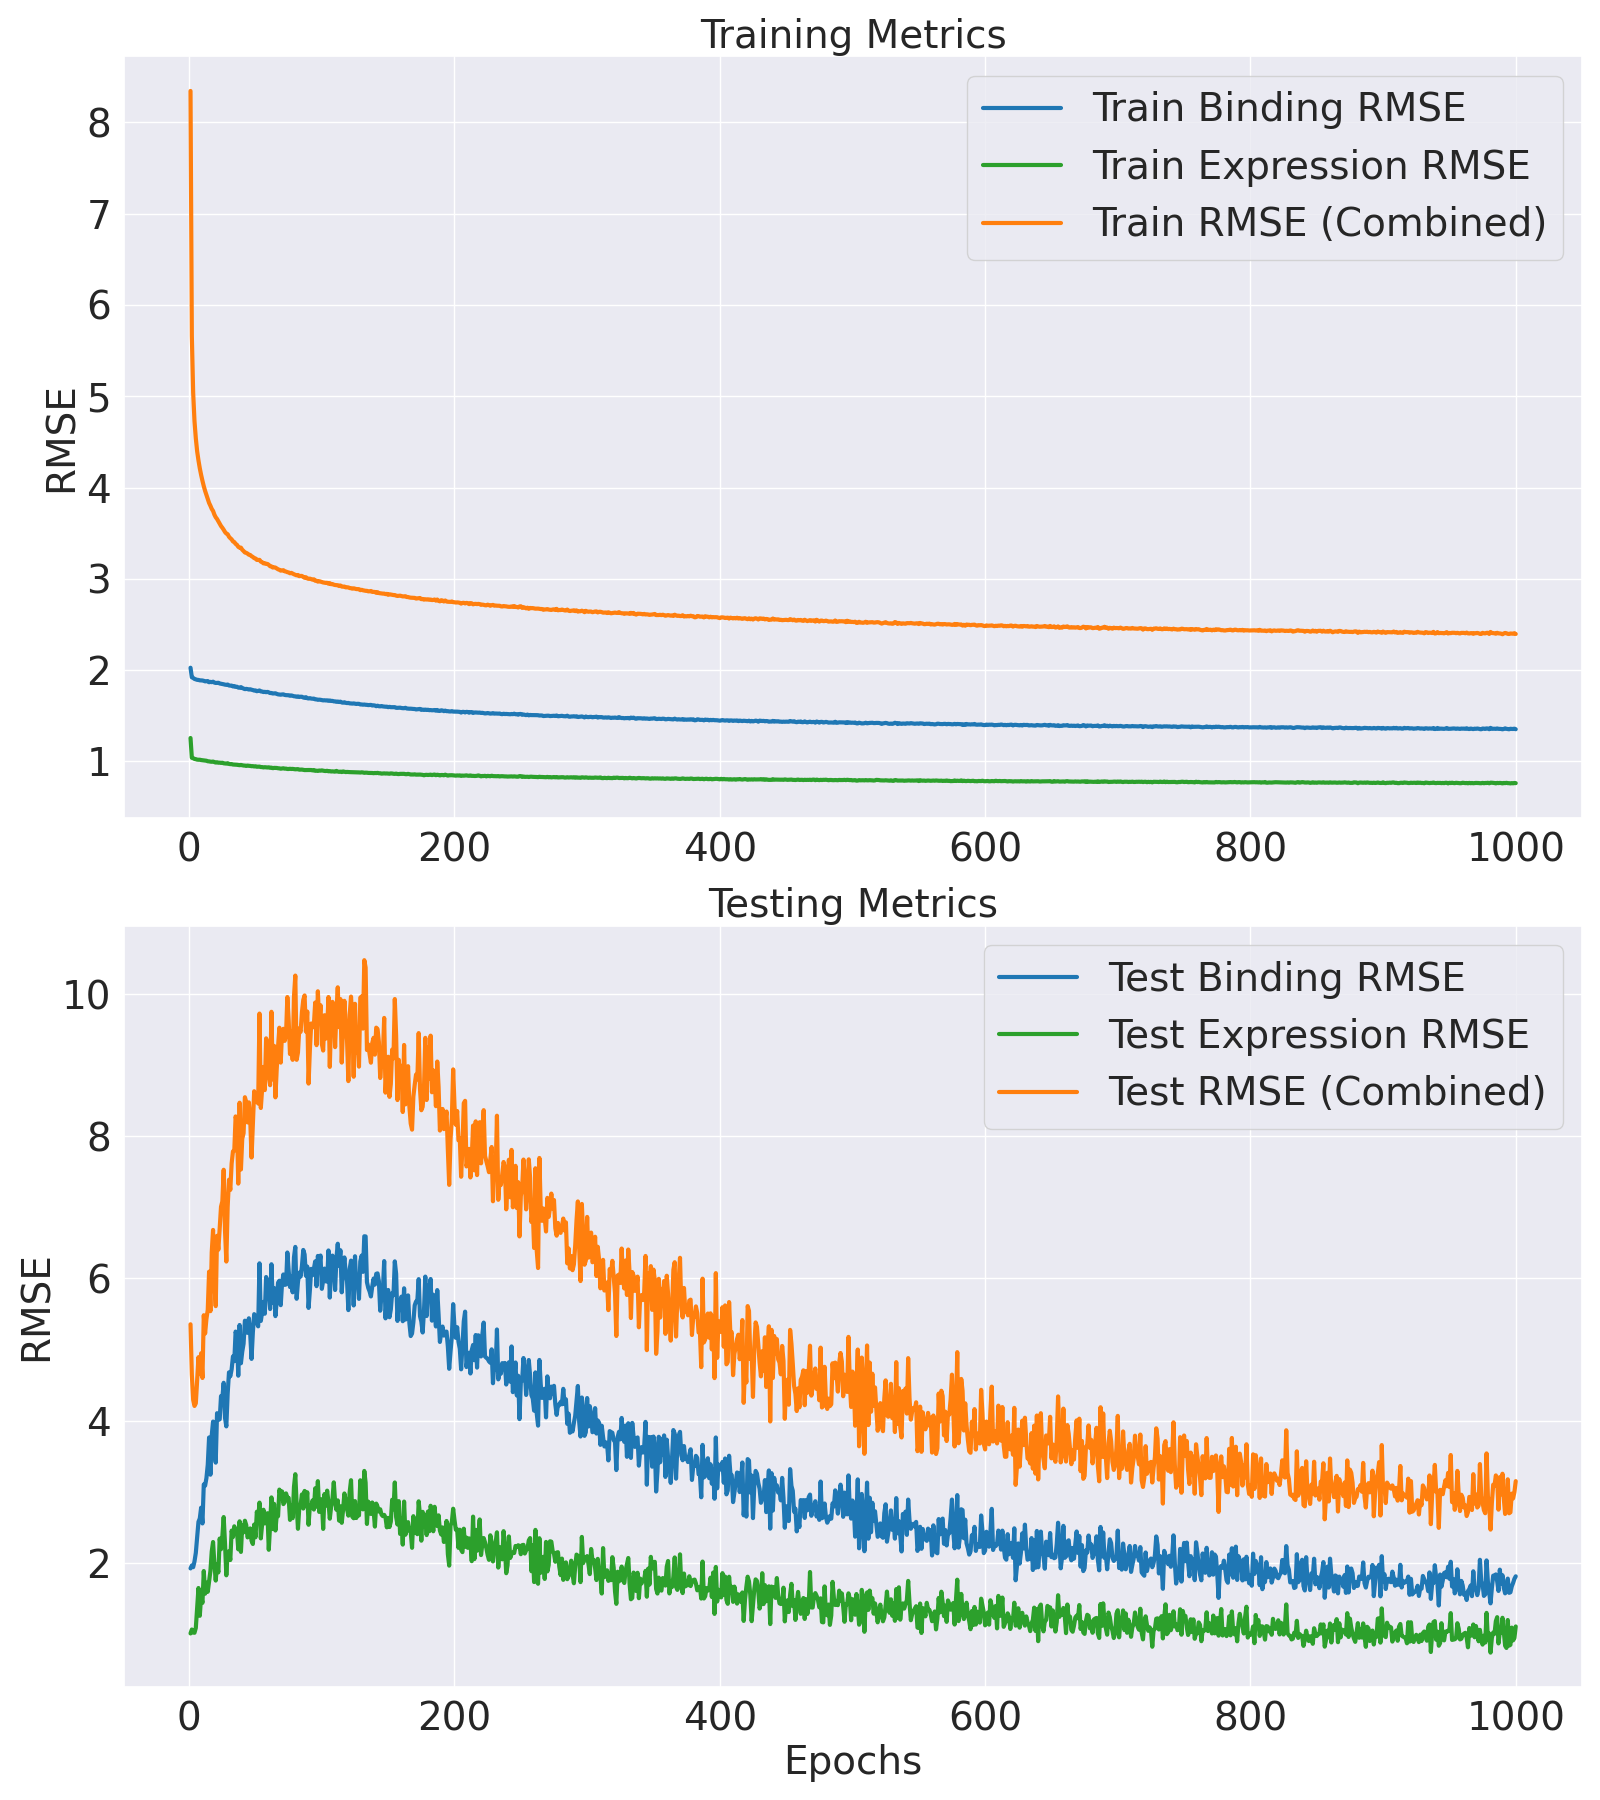

The file beside this chart, header and first rows:
Epoch, Train MLM Accuracy, Test MLM Accuracy, Train MLM Loss, Test MLM Loss, Train Binding MSE, Test Binding MSE, Train Binding RMSE, Test Binding RMSE, Train Expression MSE, Test Expression MSE, Train Expression RMSE, Test Expression RMSE, Train MSE, Test MSE, Train RMSE, Test RMSE, Train Loss, Test Loss
1, 7.849, 10.5, 10.44, 3.432, 4.106, 3.697, 2.026, 1.923, 1.578, 1.017, 1.256, 1.008, 69.63, 28.69, 8.344, 5.356, 69.63, 28.69
2, 18.2, 31.97, 4.023, 2.078, 3.692, 3.859, 1.921, 1.964, 1.081, 1.132, 1.04, 1.064, 32.02, 21.6, 5.659, 4.648, 32.02, 21.6
3, 29.2, 50.45, 2.851, 1.582, 3.664, 3.766, 1.914, 1.941, 1.072, 1.043, 1.035, 1.021, 25.39, 18.44, 5.038, 4.295, 25.39, 18.44
4, 36.42, 56.92, 2.33, 1.336, 3.624, 4.086, 1.904, 2.021, 1.055, 1.037, 1.027, 1.018, 22.36, 17.7, 4.728, 4.208, 22.36, 17.7
5, 41.8, 62.44, 2.02, 1.168, 3.607, 4.586, 1.899, 2.141, 1.049, 1.181, 1.024, 1.087, 20.61, 18.02, 4.539, 4.245, 20.61, 18.02
6, 45.94, 70.38, 1.809, 1.048, 3.586, 5.586, 1.894, 2.364, 1.04, 1.871, 1.02, 1.368, 19.34, 20.77, 4.398, 4.557, 19.34, 20.77
7, 49.67, 75.97, 1.651, 0.9367, 3.581, 6.65, 1.892, 2.579, 1.037, 2.714, 1.018, 1.647, 18.47, 23.94, 4.297, 4.893, 18.47, 23.94
8, 52.81, 78.26, 1.527, 0.8456, 3.565, 6.891, 1.888, 2.625, 1.037, 1.579, 1.018, 1.257, 17.73, 21.67, 4.211, 4.655, 17.73, 21.67
9, 55.9, 81.75, 1.419, 0.7752, 3.563, 7.712, 1.888, 2.777, 1.03, 2.363, 1.015, 1.537, 17.13, 24.49, 4.139, 4.948, 17.13, 24.49
10, 58.58, 82.49, 1.328, 0.7113, 3.558, 6.531, 1.886, 2.556, 1.026, 2.069, 1.013, 1.439, 16.6, 21.17, 4.074, 4.601, 16.6, 21.17
11, 61.09, 86.63, 1.25, 0.6596, 3.544, 9.634, 1.883, 3.104, 1.023, 3.558, 1.012, 1.886, 16.12, 30.07, 4.015, 5.484, 16.12, 30.07
12, 63.07, 88.53, 1.187, 0.5998, 3.523, 9.527, 1.877, 3.087, 1.016, 2.456, 1.008, 1.567, 15.71, 27.32, 3.963, 5.227, 15.71, 27.32
13, 65.24, 91.82, 1.125, 0.5654, 3.527, 10.2, 1.878, 3.193, 1.015, 2.97, 1.007, 1.723, 15.37, 29.5, 3.92, 5.431, 15.37, 29.5
14, 67.17, 93.12, 1.07, 0.5269, 3.534, 11.43, 1.88, 3.381, 1.003, 2.544, 1.002, 1.595, 15.05, 30.9, 3.88, 5.559, 15.05, 30.9
15, 68.86, 93.4, 1.021, 0.4933, 3.487, 14.17, 1.867, 3.764, 1.001, 3.037, 1, 1.743, 14.68, 37.16, 3.831, 6.096, 14.68, 37.16
16, 70.43, 94.51, 0.9763, 0.4638, 3.503, 10.5, 1.872, 3.241, 0.9949, 3.554, 0.9974, 1.885, 14.45, 30.7, 3.801, 5.541, 14.45, 30.7
17, 71.92, 95.72, 0.9357, 0.4343, 3.489, 14.39, 1.868, 3.794, 0.9921, 4.674, 0.9961, 2.162, 14.18, 40.55, 3.766, 6.368, 14.18, 40.55
18, 73.39, 96.05, 0.896, 0.4173, 3.509, 15.9, 1.873, 3.988, 0.9965, 5.264, 0.9982, 2.294, 14.01, 44.66, 3.743, 6.683, 14.01, 44.66
19, 74.67, 96.6, 0.8607, 0.3943, 3.472, 12.69, 1.863, 3.563, 0.9847, 3.941, 0.9923, 1.985, 13.71, 35.47, 3.703, 5.956, 13.71, 35.47
20, 75.74, 97.51, 0.8299, 0.372, 3.458, 11.63, 1.86, 3.41, 0.9748, 3.07, 0.9873, 1.752, 13.5, 31.49, 3.675, 5.611, 13.5, 31.49
21, 76.72, 96.93, 0.8019, 0.3532, 3.459, 16.86, 1.86, 4.106, 0.9818, 3.934, 0.9908, 1.983, 13.36, 43.56, 3.656, 6.6, 13.36, 43.56
22, 77.96, 97.61, 0.7703, 0.3341, 3.466, 16.09, 1.862, 4.011, 0.9717, 3.488, 0.9857, 1.868, 13.18, 41.02, 3.631, 6.405, 13.18, 41.02
23, 78.8, 97.55, 0.7447, 0.3236, 3.436, 16.16, 1.854, 4.02, 0.9728, 5.49, 0.9863, 2.343, 12.98, 45.11, 3.603, 6.717, 12.98, 45.11
24, 79.8, 97.88, 0.7195, 0.3085, 3.426, 18.89, 1.851, 4.346, 0.9674, 4.811, 0.9836, 2.193, 12.8, 49.14, 3.578, 7.01, 12.8, 49.14
25, 80.68, 98.03, 0.6964, 0.295, 3.418, 18.64, 1.849, 4.317, 0.9713, 5.63, 0.9855, 2.373, 12.67, 50.19, 3.559, 7.084, 12.67, 50.19
26, 81.36, 97.98, 0.6775, 0.2851, 3.404, 20.55, 1.845, 4.533, 0.9592, 6.998, 0.9794, 2.645, 12.52, 56.69, 3.538, 7.529, 12.52, 56.69
27, 82.28, 97.88, 0.6539, 0.2772, 3.389, 16.34, 1.841, 4.042, 0.9568, 5.173, 0.9782, 2.274, 12.34, 44.57, 3.513, 6.676, 12.34, 44.57
28, 82.9, 98.42, 0.6358, 0.2695, 3.382, 15.37, 1.839, 3.92, 0.9528, 3.335, 0.9761, 1.826, 12.22, 38.92, 3.496, 6.238, 12.22, 38.92
29, 83.56, 97.96, 0.6211, 0.2652, 3.392, 19.18, 1.842, 4.379, 0.9605, 4.637, 0.9801, 2.153, 12.17, 49.11, 3.489, 7.008, 12.17, 49.11
30, 84.16, 97.9, 0.604, 0.2554, 3.356, 21.9, 1.832, 4.68, 0.9458, 4.68, 0.9725, 2.163, 11.98, 54.59, 3.461, 7.389, 11.98, 54.59
31, 84.73, 97.92, 0.5881, 0.2498, 3.349, 21.39, 1.83, 4.625, 0.941, 4.168, 0.9701, 2.041, 11.87, 52.51, 3.445, 7.246, 11.87, 52.51
32, 85.35, 98.44, 0.5714, 0.2417, 3.351, 22.3, 1.831, 4.723, 0.942, 6.024, 0.9706, 2.454, 11.78, 58.01, 3.432, 7.617, 11.78, 58.01
33, 85.9, 98, 0.5584, 0.2453, 3.318, 24.05, 1.821, 4.904, 0.9329, 5.59, 0.9659, 2.364, 11.62, 60.66, 3.409, 7.788, 11.62, 60.66
34, 86.31, 98.4, 0.5462, 0.2384, 3.331, 23.41, 1.825, 4.838, 0.9315, 6.325, 0.9651, 2.515, 11.58, 60.79, 3.403, 7.797, 11.58, 60.79
35, 86.81, 98, 0.5344, 0.228, 3.299, 27.6, 1.816, 5.253, 0.9278, 6.038, 0.9632, 2.457, 11.44, 68.54, 3.383, 8.279, 11.44, 68.54
36, 87.3, 97.86, 0.5209, 0.229, 3.305, 26.83, 1.818, 5.179, 0.9277, 6.03, 0.9632, 2.456, 11.38, 66.99, 3.373, 8.185, 11.38, 66.99
37, 87.72, 98.42, 0.5076, 0.2238, 3.271, 21.47, 1.809, 4.633, 0.9233, 4.803, 0.9609, 2.192, 11.23, 53.79, 3.351, 7.334, 11.23, 53.79
38, 87.97, 98.42, 0.5011, 0.2221, 3.265, 28.58, 1.807, 5.346, 0.919, 6.685, 0.9587, 2.586, 11.16, 71.78, 3.341, 8.472, 11.16, 71.78
39, 88.44, 98.43, 0.4894, 0.2179, 3.29, 23.12, 1.814, 4.808, 0.9238, 4.645, 0.9612, 2.155, 11.17, 56.74, 3.342, 7.533, 11.17, 56.74
40, 88.78, 98.43, 0.4787, 0.2153, 3.256, 24.72, 1.805, 4.971, 0.9168, 6.415, 0.9575, 2.533, 11.01, 63.46, 3.319, 7.966, 11.01, 63.46
41, 89.11, 98.43, 0.4705, 0.2146, 3.235, 25.84, 1.799, 5.083, 0.9117, 5.91, 0.9548, 2.431, 10.92, 64.69, 3.305, 8.043, 10.92, 64.69
42, 89.44, 98.46, 0.4608, 0.2089, 3.21, 29.23, 1.792, 5.407, 0.9104, 6.726, 0.9542, 2.594, 10.81, 73.08, 3.288, 8.549, 10.81, 73.08
43, 89.69, 98.43, 0.4543, 0.2105, 3.221, 28.98, 1.795, 5.383, 0.9035, 6.412, 0.9505, 2.532, 10.79, 71.95, 3.285, 8.482, 10.79, 71.95
44, 90.06, 98.41, 0.4457, 0.2139, 3.212, 27.41, 1.792, 5.236, 0.9105, 5.565, 0.9542, 2.359, 10.73, 67.15, 3.276, 8.194, 10.73, 67.15
45, 90.29, 98.4, 0.4388, 0.2114, 3.195, 29.6, 1.787, 5.44, 0.9057, 5.74, 0.9517, 2.396, 10.65, 71.85, 3.264, 8.477, 10.65, 71.85
46, 90.49, 98.45, 0.4335, 0.2049, 3.205, 27.24, 1.79, 5.219, 0.9035, 6.176, 0.9505, 2.485, 10.64, 67.98, 3.261, 8.245, 10.64, 67.98
47, 90.79, 98.36, 0.4258, 0.2138, 3.187, 23.71, 1.785, 4.869, 0.8981, 5.347, 0.9477, 2.312, 10.55, 59.31, 3.248, 7.701, 10.55, 59.31
48, 90.99, 98.44, 0.4196, 0.2053, 3.174, 27.5, 1.782, 5.244, 0.899, 5.136, 0.9481, 2.266, 10.5, 66.42, 3.24, 8.15, 10.5, 66.42
49, 91.25, 98.4, 0.4144, 0.2072, 3.155, 30.24, 1.776, 5.499, 0.8926, 6.45, 0.9448, 2.54, 10.41, 74.53, 3.227, 8.633, 10.41, 74.53
50, 91.41, 98.45, 0.4076, 0.2005, 3.161, 29.85, 1.778, 5.464, 0.8963, 5.575, 0.9467, 2.361, 10.39, 71.98, 3.223, 8.484, 10.39, 71.98
51, 91.62, 98.43, 0.4036, 0.2037, 3.129, 28.95, 1.769, 5.381, 0.8868, 7.398, 0.9417, 2.72, 10.29, 73.84, 3.208, 8.593, 10.29, 73.84
52, 91.78, 98.41, 0.398, 0.2056, 3.141, 28.38, 1.772, 5.327, 0.8889, 6.834, 0.9428, 2.614, 10.28, 71.58, 3.207, 8.46, 10.28, 71.58
53, 91.99, 98.41, 0.3923, 0.2046, 3.158, 38.61, 1.777, 6.213, 0.8889, 8.115, 0.9428, 2.849, 10.29, 94.59, 3.208, 9.726, 10.29, 94.59
54, 92.2, 98.39, 0.3865, 0.2042, 3.12, 29.19, 1.766, 5.403, 0.8805, 5.5, 0.9383, 2.345, 10.16, 70.52, 3.188, 8.398, 10.16, 70.52
55, 92.35, 98.43, 0.3815, 0.2014, 3.117, 30.52, 1.766, 5.525, 0.8792, 6.482, 0.9376, 2.546, 10.13, 75.14, 3.182, 8.668, 10.13, 75.14
56, 92.49, 98.4, 0.3767, 0.2048, 3.097, 32.15, 1.76, 5.67, 0.8731, 7.553, 0.9344, 2.748, 10.05, 80.55, 3.17, 8.975, 10.05, 80.55
57, 92.61, 98.38, 0.3758, 0.2057, 3.105, 30.3, 1.762, 5.504, 0.8771, 6.533, 0.9366, 2.556, 10.06, 74.81, 3.172, 8.649, 10.06, 74.81
58, 92.75, 98.41, 0.3706, 0.202, 3.091, 36.25, 1.758, 6.021, 0.8743, 7.148, 0.935, 2.674, 10, 87.92, 3.163, 9.377, 10, 87.92
59, 92.9, 98.41, 0.3678, 0.2021, 3.104, 35.51, 1.762, 5.959, 0.8715, 7.287, 0.9335, 2.699, 10.01, 86.73, 3.164, 9.313, 10.01, 86.73
60, 93.07, 98.42, 0.3617, 0.2002, 3.084, 33.8, 1.756, 5.814, 0.8749, 4.774, 0.9354, 2.185, 9.942, 78.28, 3.153, 8.847, 9.942, 78.28
... 940 more rows
